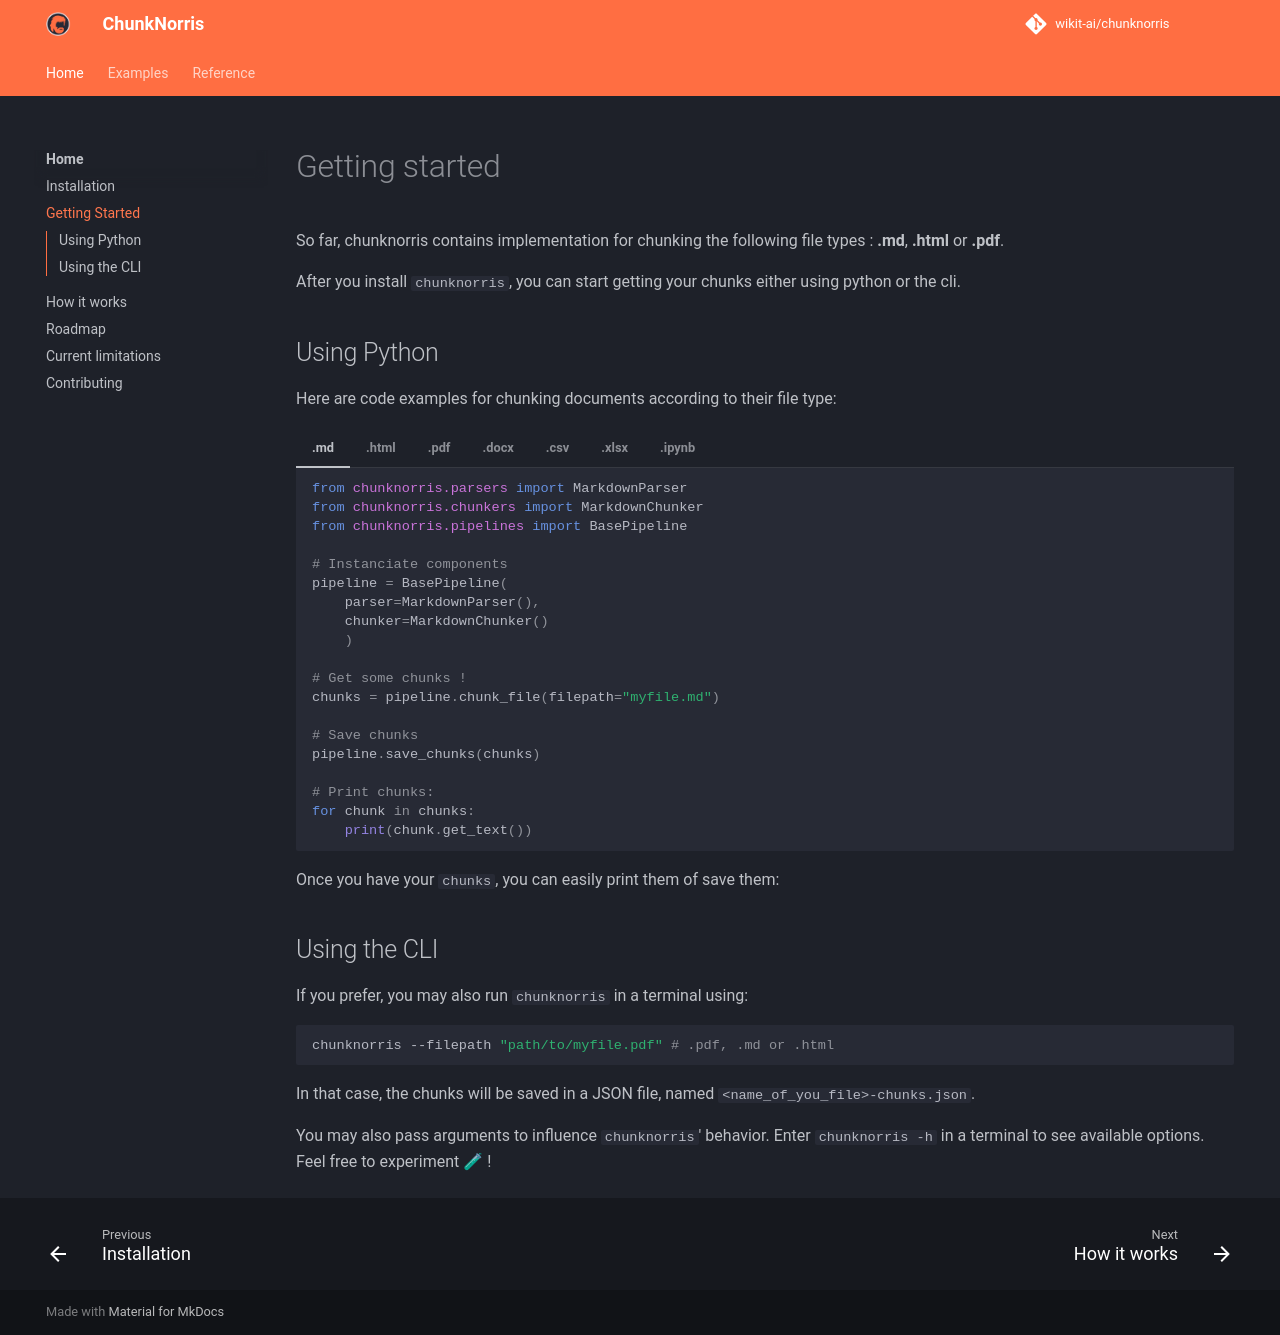

repository: wikit-ai/chunknorris · page: pages/getting_started/index.html · generator: mkdocs

# Getting started

So far, chunknorris contains implementation for chunking the following file types : **.md**, **.html** or **.pdf**. 

After you install ``chunknorris``, you can start getting your chunks either using python or the cli.

## Using Python

Here are code examples for chunking documents according to their file type:

=== ".md"

    ```py
    from chunknorris.parsers import MarkdownParser
    from chunknorris.chunkers import MarkdownChunker
    from chunknorris.pipelines import BasePipeline

    # Instanciate components
    pipeline = BasePipeline(
        parser=MarkdownParser(),
        chunker=MarkdownChunker()
        )

    # Get some chunks !
    chunks = pipeline.chunk_file(filepath="myfile.md")

    # Save chunks
    pipeline.save_chunks(chunks)

    # Print chunks:
    for chunk in chunks:
        print(chunk.get_text())
    ```

=== ".html"

    ```py
    from chunknorris.parsers import HTMLParser
    from chunknorris.chunkers import MarkdownChunker
    from chunknorris.pipelines import BasePipeline

    # Instanciate components
    pipeline = BasePipeline(
        parser=HTMLParser(),
        chunker=MarkdownChunker()
        )

    # Get some chunks !
    chunks = pipeline.chunk_file(filepath="myfile.html")

    # Save chunks
    pipeline.save_chunks(chunks)

    # Print chunks:
    for chunk in chunks:
        print(chunk.get_text())
    ```

=== ".pdf"

    ```py
    from chunknorris.parsers import PdfParser
    from chunknorris.chunkers import MarkdownChunker
    from chunknorris.pipelines import BasePipeline

    # Instanciate components
    pipeline = BasePipeline(
        parser=PdfParser(),
        chunker=MarkdownChunker()
        )

    # Get some chunks !
    chunks = pipeline.chunk_file(filepath="myfile.pdf")

    # Save chunks
    pipeline.save_chunks(chunks)

    # Print chunks:
    for chunk in chunks:
        print(chunk.get_text())
    ```

=== ".docx"

    ```py
    from chunknorris.parsers import DocxParser
    from chunknorris.chunkers import MarkdownChunker
    from chunknorris.pipelines import BasePipeline

    # Instanciate components
    pipeline = BasePipeline(
        parser=DocxParser(),
        chunker=MarkdownChunker()
        )

    # Get some chunks !
    chunks = pipeline.chunk_file(filepath="myfile.docx")

    # Save chunks
    pipeline.save_chunks(chunks)

    # Print chunks:
    for chunk in chunks:
        print(chunk.get_text())
    ```

=== ".csv"

    ```py
    from chunknorris.parsers import CSVParser
    from chunknorris.chunkers import MarkdownChunker
    from chunknorris.pipelines import BasePipeline

    # Instanciate components
    pipeline = BasePipeline(
        parser=CSVParser(),
        chunker=MarkdownChunker()
        )

    # Get some chunks !
    chunks = pipeline.chunk_file(filepath="myfile.csv")

    # Save chunks
    pipeline.save_chunks(chunks)

    # Print chunks:
    for chunk in chunks:
        print(chunk.get_text())
    ```

=== ".xlsx"

    ```py
    from chunknorris.parsers import ExcelParser
    from chunknorris.chunkers import MarkdownChunker
    from chunknorris.pipelines import BasePipeline

    # Instanciate components
    pipeline = BasePipeline(
        parser=ExcelParser(),
        chunker=MarkdownChunker()
        )

    # Get some chunks !
    chunks = pipeline.chunk_file(filepath="myfile.xslx") #  .xls, .odt or any excel-like file is compatible.

    # Save chunks
    pipeline.save_chunks(chunks)

    # Print chunks:
    for chunk in chunks:
        print(chunk.get_text())
    ```

=== ".ipynb"

    ```py
    from chunknorris.parsers import JupyterNotebookParser
    from chunknorris.chunkers import MarkdownChunker
    from chunknorris.pipelines import BasePipeline

    # Instanciate components
    pipeline = BasePipeline(
        parser=JupyterNotebookParser(),
        chunker=MarkdownChunker()
        )

    # Get some chunks !
    chunks = pipeline.chunk_file(filepath="myfile.ipynb")

    # Save chunks
    pipeline.save_chunks(chunks)

    # Print chunks:
    for chunk in chunks:
        print(chunk.get_text())
    ```

Once you have your ``chunks``, you can easily print them of save them:

## Using the CLI 

If you prefer, you may also run ``chunknorris`` in a terminal using:

```bash
chunknorris --filepath "path/to/myfile.pdf" # .pdf, .md or .html
```

In that case, the chunks will be saved in a JSON file, named ``<name_of_you_file>-chunks.json``.

You may also pass arguments to influence ``chunknorris``' behavior. Enter ``chunknorris -h`` in a terminal to see available options. Feel free to experiment 🧪 !
